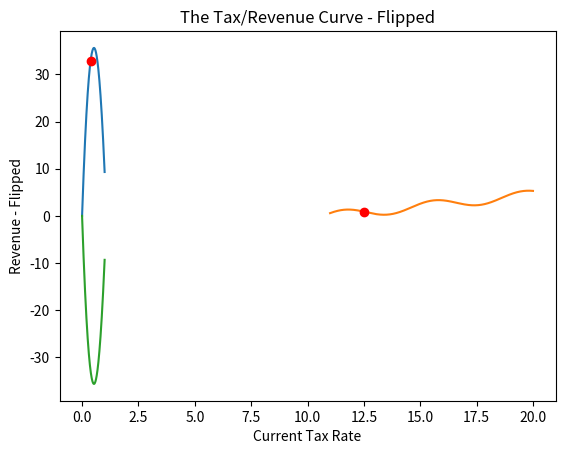

Recreate this plot in Python.
'''tax rates exercise
based on revenue maximization
'''
import math
import matplotlib.pyplot as plt


def revenue(tax):    
    return(100 * (math.log(tax+1) - (tax - 0.2)**2 + 0.04))

xs = [x/1000 for x in range(1001)]    
ys = [revenue(x) for x in xs]
plt.plot(xs,ys)
current_rate = 0.38
plt.plot(current_rate,revenue(current_rate),'ro')
plt.title('Tax Rates and Revenue')
plt.xlabel('Tax Rate')
plt.ylabel('Revenue')
plt.show()

def revenue_derivative(tax):   
    return(100 * (1/(tax + 1) - 2 * (tax - 0.2)))

print(revenue_derivative(0.38))
'''output = 36.46, witch means that an increse in the 
tax rate gives the state more revenue'''


'''
Turning it into an algorithm that finds the revenue-maximizing tax rate
'''

step_size = 0.001
threshold = 0.0001
maximum_iterations = 100000
keep_going = True
iterations = 0
while(keep_going):
    rate_change = step_size * revenue_derivative(current_rate)    
    current_rate = current_rate + rate_change    
    
    if(abs(rate_change) < threshold):        
        keep_going = False    
        print("maximised tax-rate", current_rate)
    if(iterations >= maximum_iterations):        
        keep_going = False    
        print("Reached maximum iterations")
    iterations = iterations + 1
'''
Here we get that a maximised tax rate to revenue is 0.527
'''


'''
The problem of local Extrema
'''
import math
import matplotlib.pyplot as plt

def income(edu_yrs):    
    return(math.sin((edu_yrs - 10.6) * (2 * math.pi/4)) + (edu_yrs - 11)/2)
import matplotlib.pyplot as plt
xs = [11 + x/100 for x in list(range(901))]    
ys = [income(x) for x in xs]
plt.plot(xs,ys)
current_edu = 12.5
plt.plot(current_edu,income(current_edu),'ro')
plt.title('Education and Income')
plt.xlabel('Years of Education')
plt.ylabel('Lifetime Income')
plt.show()

def income_derivative(edu_yrs):    
    return(math.cos((edu_yrs - 10.6) * (2 * math.pi/4)) + 1/2)
threshold = 0.0001
maximum_iterations = 100000
current_education = 12.5
step_size = 0.001
keep_going = True
iterations = 0
while(keep_going):    
    education_change = step_size * income_derivative(current_education)    
    current_education = current_education + education_change    
    if(abs(education_change) < threshold):        
        keep_going = False
        print("maximised education", current_education) 

    if(iterations >= maximum_iterations):        
            keep_going=False  
            print("Reached maximum iterations")   
iterations = iterations + 1
'''
The outcome of this gradient ascent process is that we conclude that this person is overeducated, 
and actually about 12 years is the income-maximizing number of years of education.
'''


'''
From Maximization to Minimization
'''
def revenue_flipped(tax):    
    return(0 - revenue(tax))

import matplotlib.pyplot as plt
xs = [x/1000 for x in range(1001)]    
ys = [revenue_flipped(x) for x in xs]
plt.plot(xs,ys)
plt.title('The Tax/Revenue Curve - Flipped')
plt.xlabel('Current Tax Rate')
plt.ylabel('Revenue - Flipped')
plt.show()

threshold = 0.0001
maximum_iterations = 10000

def revenue_derivative_flipped(tax):
    return(0-revenue_derivative(tax))
current_rate = 0.38
step_size = 0.001
keep_going = True
iterations = 0
while(keep_going):    
    rate_change = step_size * revenue_derivative_flipped(current_rate)    
    current_rate = current_rate - rate_change
    if(abs(rate_change) < threshold):        
        keep_going = False
        print("Minimised tax-rate", current_rate)    
    if(iterations >= maximum_iterations):       
        keep_going = False    
iterations = iterations + 1